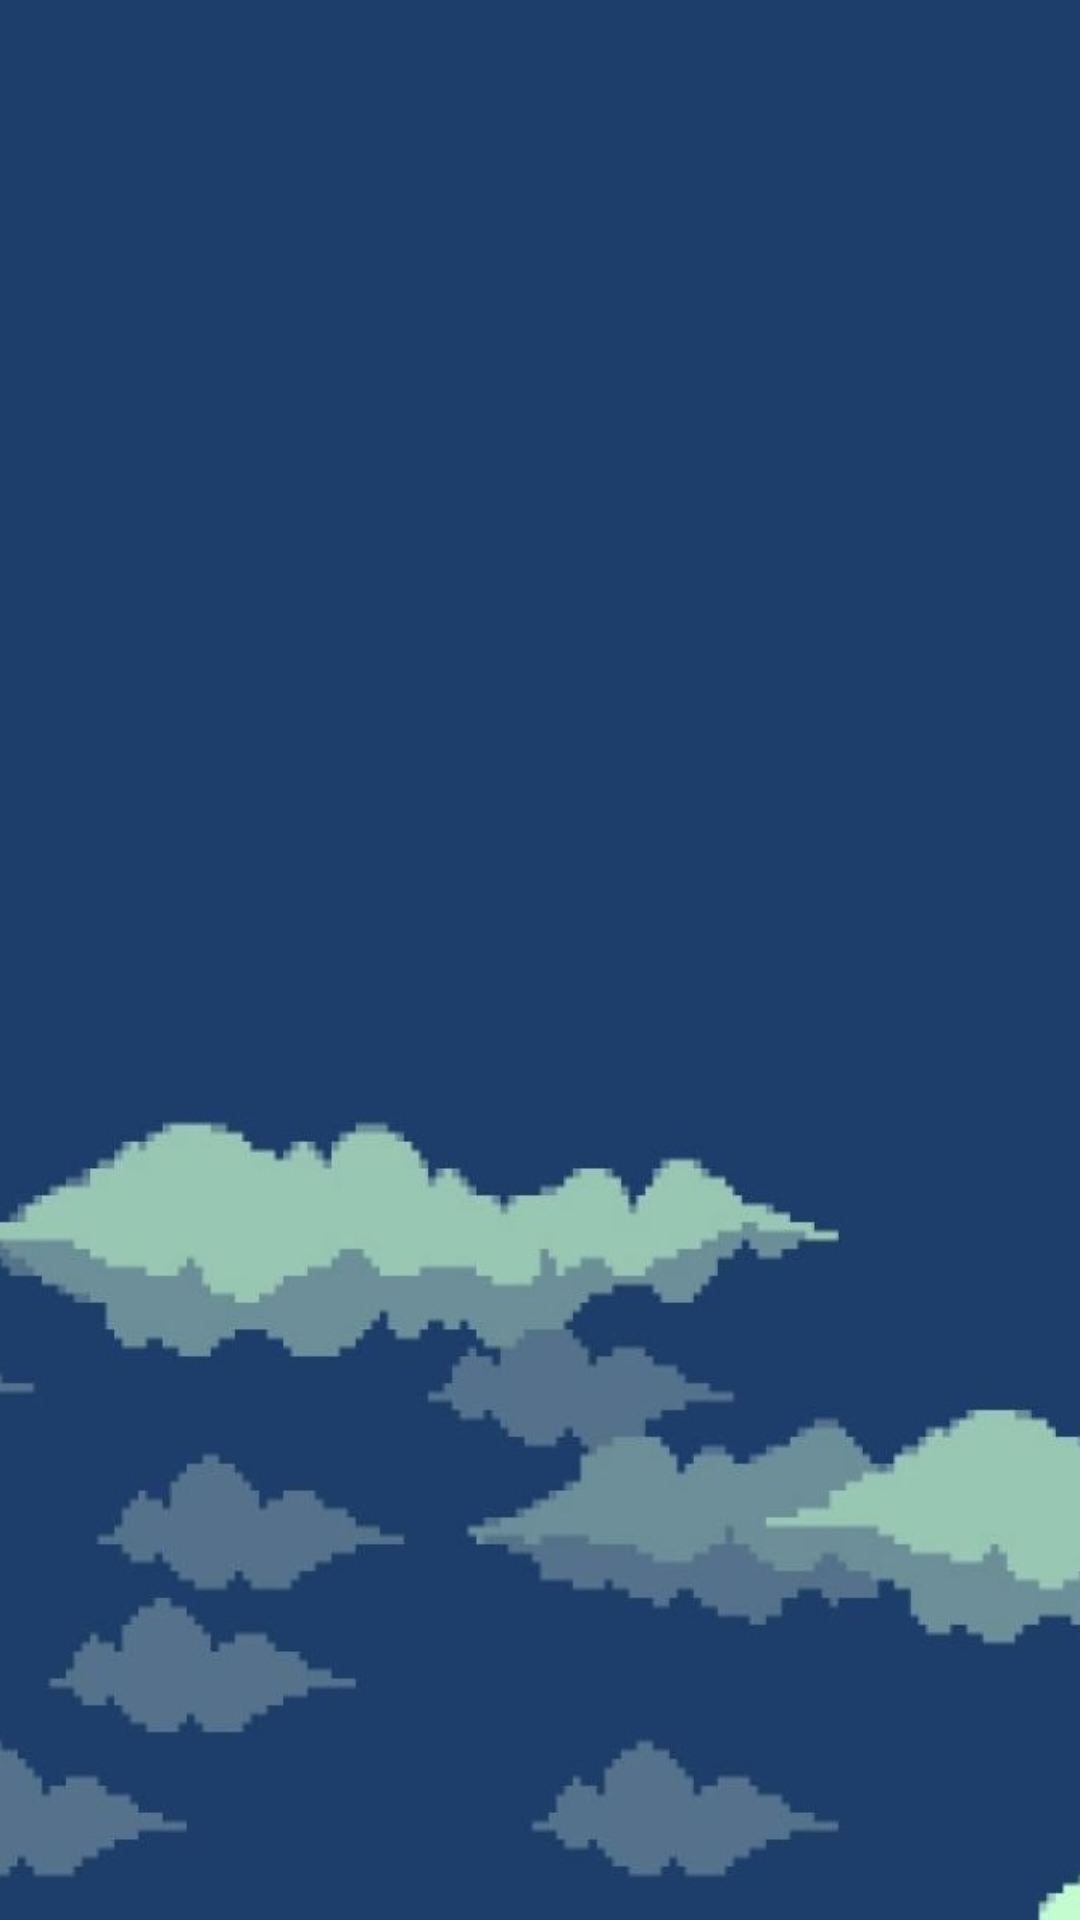

Write the Android layout XML for this screen, with the resource values it uses.
<!-- AndroidManifest.xml: application theme Theme.MatchGame -->
<!-- res/layout/round2_layout.xml -->
<?xml version="1.0" encoding="utf-8"?>
<androidx.constraintlayout.widget.ConstraintLayout xmlns:android="http://schemas.android.com/apk/res/android"
    xmlns:app="http://schemas.android.com/apk/res-auto"
    xmlns:tools="http://schemas.android.com/tools"
    android:layout_width="match_parent"
    android:layout_height="match_parent"
    android:background="@drawable/round2_portrait"
    tools:context=".ui.Round2Fragment">

    <TextView
        android:id="@+id/timerTextView"
        android:layout_width="138dp"
        android:layout_height="152dp"
        android:textColor="@android:color/holo_blue_dark"
        android:textSize="40sp"
        android:textStyle="bold"
        app:layout_constraintBottom_toBottomOf="parent"
        app:layout_constraintEnd_toEndOf="parent"
        app:layout_constraintStart_toStartOf="parent"
        app:layout_constraintTop_toTopOf="parent"
        app:layout_constraintVertical_bias="0.0"
        app:layout_constraintHorizontal_bias="0.638"/>


    <androidx.recyclerview.widget.RecyclerView
        android:id="@+id/recyclerView_round"
        android:layout_width="match_parent"
        android:layout_height="match_parent"
        android:layout_margin="10dp"
        android:clipToPadding="false"
        android:padding="10dp"
        app:layout_constraintBottom_toBottomOf="parent"
        app:layout_constraintEnd_toEndOf="parent"
        app:layout_constraintStart_toStartOf="parent"
        app:layout_constraintTop_toTopOf="parent"
        app:layout_constraintVertical_bias="0.41" />

</androidx.constraintlayout.widget.ConstraintLayout>
<!-- resources referenced by this layout -->
<resources>
  <!-- drawable round2_portrait: jpg bitmap (drawable, 44888 bytes) -->
  <style name="Theme.MatchGame" parent="Base.Theme.MatchGame" />
  <style name="Base.Theme.MatchGame" parent="Theme.Material3.DayNight.NoActionBar">
          
          
      </style>
</resources>
